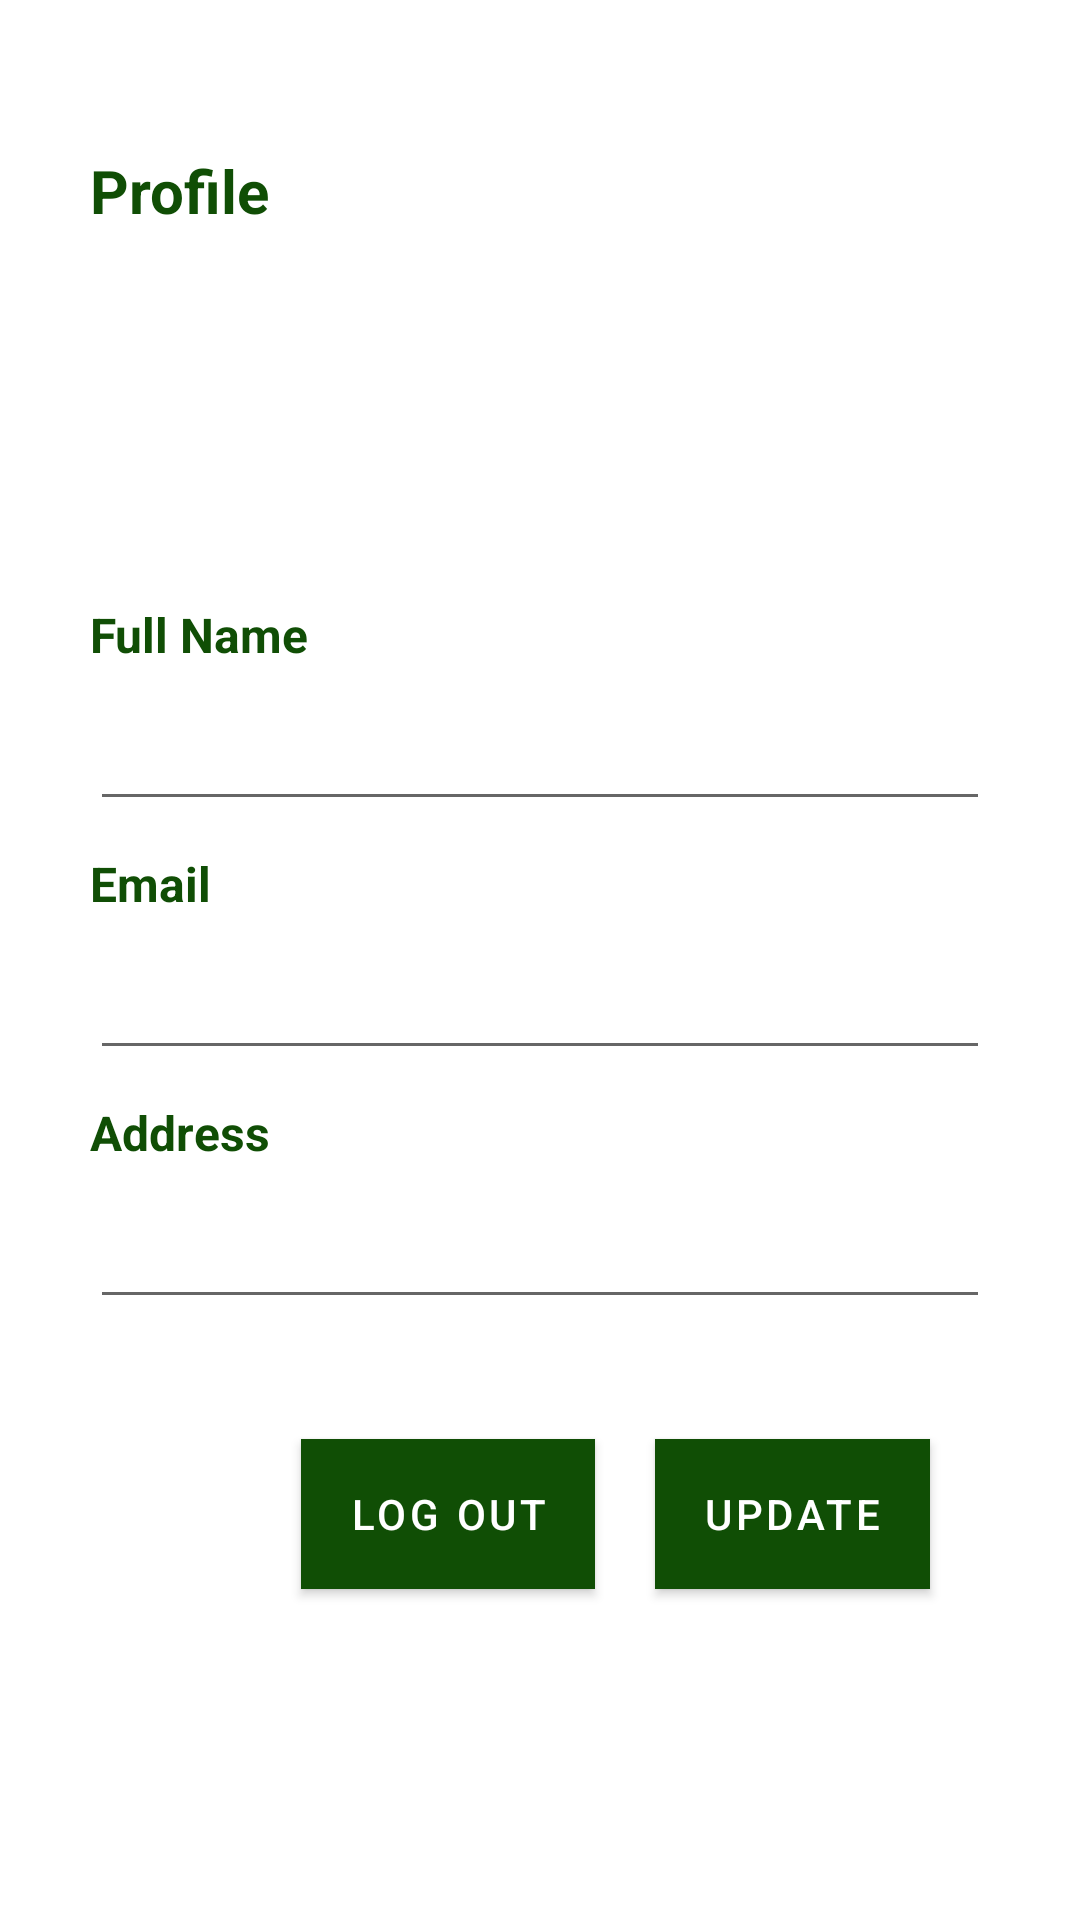

Reconstruct the res/layout file that produces this screen, plus the resources it refers to.
<!-- AndroidManifest.xml: application theme Theme.ShoppingListApplication -->
<!-- res/layout/fragment_profile.xml -->
<?xml version="1.0" encoding="utf-8"?>
<FrameLayout xmlns:android="http://schemas.android.com/apk/res/android"
    xmlns:app="http://schemas.android.com/apk/res-auto"
    xmlns:tools="http://schemas.android.com/tools"
    android:layout_width="match_parent"
    android:layout_height="match_parent"
    tools:context=".ProfileFragment">

    
    <androidx.constraintlayout.widget.ConstraintLayout
        android:layout_width="match_parent"
        android:layout_height="match_parent">

        <TextView
            android:id="@+id/tv_profile_name"
            android:layout_width="match_parent"
            android:layout_height="wrap_content"
            android:layout_marginTop="50dp"
            android:layout_marginLeft="30dp"
            android:text="Profile"
            android:textSize="20sp"
            android:textStyle="bold"
            android:textColor="#104E05"
            app:layout_constraintStart_toStartOf="parent"
            app:layout_constraintTop_toTopOf="parent" />

        <LinearLayout
            android:id="@+id/linearLayout"
            android:layout_width="match_parent"
            android:layout_height="wrap_content"
            android:layout_marginLeft="20dp"
            android:layout_marginRight="20dp"
            android:orientation="vertical"
            android:paddingTop="10dp"
            android:paddingBottom="10dp"
            app:layout_constraintBottom_toBottomOf="parent"
            app:layout_constraintEnd_toEndOf="parent"
            app:layout_constraintStart_toStartOf="parent"
            app:layout_constraintTop_toTopOf="parent">

            <TextView
                android:layout_width="wrap_content"
                android:layout_height="wrap_content"
                android:layout_marginStart="10dp"
                android:layout_marginLeft="10dp"
                android:layout_marginBottom="10dp"
                android:text="Full Name"
                android:textColor="#104E05"
                android:textSize="16sp"
                android:textStyle="bold" />

            <EditText
                android:id="@+id/edt_full_name"
                android:layout_width="match_parent"
                android:layout_height="wrap_content"
                android:layout_marginLeft="10dp"
                android:layout_marginRight="10dp" />

            <TextView
                android:layout_width="wrap_content"
                android:layout_height="wrap_content"
                android:layout_marginStart="10dp"
                android:layout_marginLeft="10dp"
                android:layout_marginTop="10dp"
                android:layout_marginBottom="10dp"
                android:text="Email"
                android:textColor="#104E05"
                android:textSize="16sp"
                android:textStyle="bold" />

            <EditText
                android:id="@+id/edt_email"
                android:layout_width="match_parent"
                android:layout_height="wrap_content"
                android:layout_marginLeft="10dp"
                android:layout_marginRight="10dp"
                android:inputType="textEmailAddress" />

            <TextView
                android:layout_width="wrap_content"
                android:layout_height="wrap_content"
                android:layout_marginStart="10dp"
                android:layout_marginLeft="10dp"
                android:layout_marginTop="10dp"
                android:layout_marginBottom="10dp"
                android:text="Address"
                android:textColor="#104E05"
                android:textSize="16sp"
                android:textStyle="bold" />

            <EditText
                android:id="@+id/edt_address"
                android:layout_width="match_parent"
                android:layout_height="wrap_content"
                android:layout_marginLeft="10dp"
                android:layout_marginRight="10dp"
                android:inputType="textEmailAddress" />

        </LinearLayout>

        <com.google.android.material.button.MaterialButton
            android:id="@+id/bt_update"
            android:layout_width="wrap_content"
            android:layout_height="50dp"
            android:layout_marginTop="30dp"
            android:layout_marginRight="50dp"
            android:background="#EFFFCE"
            android:text="Update"
            app:backgroundTint="#104E05"
            app:layout_constraintEnd_toEndOf="parent"
            app:layout_constraintTop_toBottomOf="@+id/linearLayout" />

        <com.google.android.material.button.MaterialButton
            android:id="@+id/bt_logout"
            android:layout_width="wrap_content"
            android:layout_height="50dp"
            android:layout_marginEnd="20dp"
            android:background="#EFFFCE"
            android:text="Log out"
            app:backgroundTint="#104E05"
            app:layout_constraintBottom_toBottomOf="@+id/bt_update"
            app:layout_constraintEnd_toStartOf="@+id/bt_update" />


    </androidx.constraintlayout.widget.ConstraintLayout>

</FrameLayout>
<!-- resources referenced by this layout -->
<resources>
  <style name="Theme.ShoppingListApplication" parent="Theme.MaterialComponents.DayNight.NoActionBar">
          
          <item name="colorPrimary">@color/purple_500</item>
          <item name="colorPrimaryVariant">@color/purple_700</item>
          <item name="colorOnPrimary">@color/white</item>
          
          <item name="colorSecondary">@color/white</item>
          <item name="colorSecondaryVariant">@color/teal_700</item>
          <item name="colorOnSecondary">@color/black</item>
          
          <item name="android:statusBarColor" tools:targetApi="l">?attr/colorPrimaryVariant</item>
          
          <item name="android:windowActivityTransitions">true</item>
          <item name="android:windowEnterTransition">@transition/trans_main</item>
          <item name="android:windowExitTransition">@transition/trans_main</item>
  
      </style>
  <color name="purple_500">#FF6200EE</color>
  <color name="purple_700">#FF3700B3</color>
  <color name="white">#FFFFFFFF</color>
  <color name="teal_700">#FF018786</color>
  <color name="black">#FF000000</color>
</resources>
